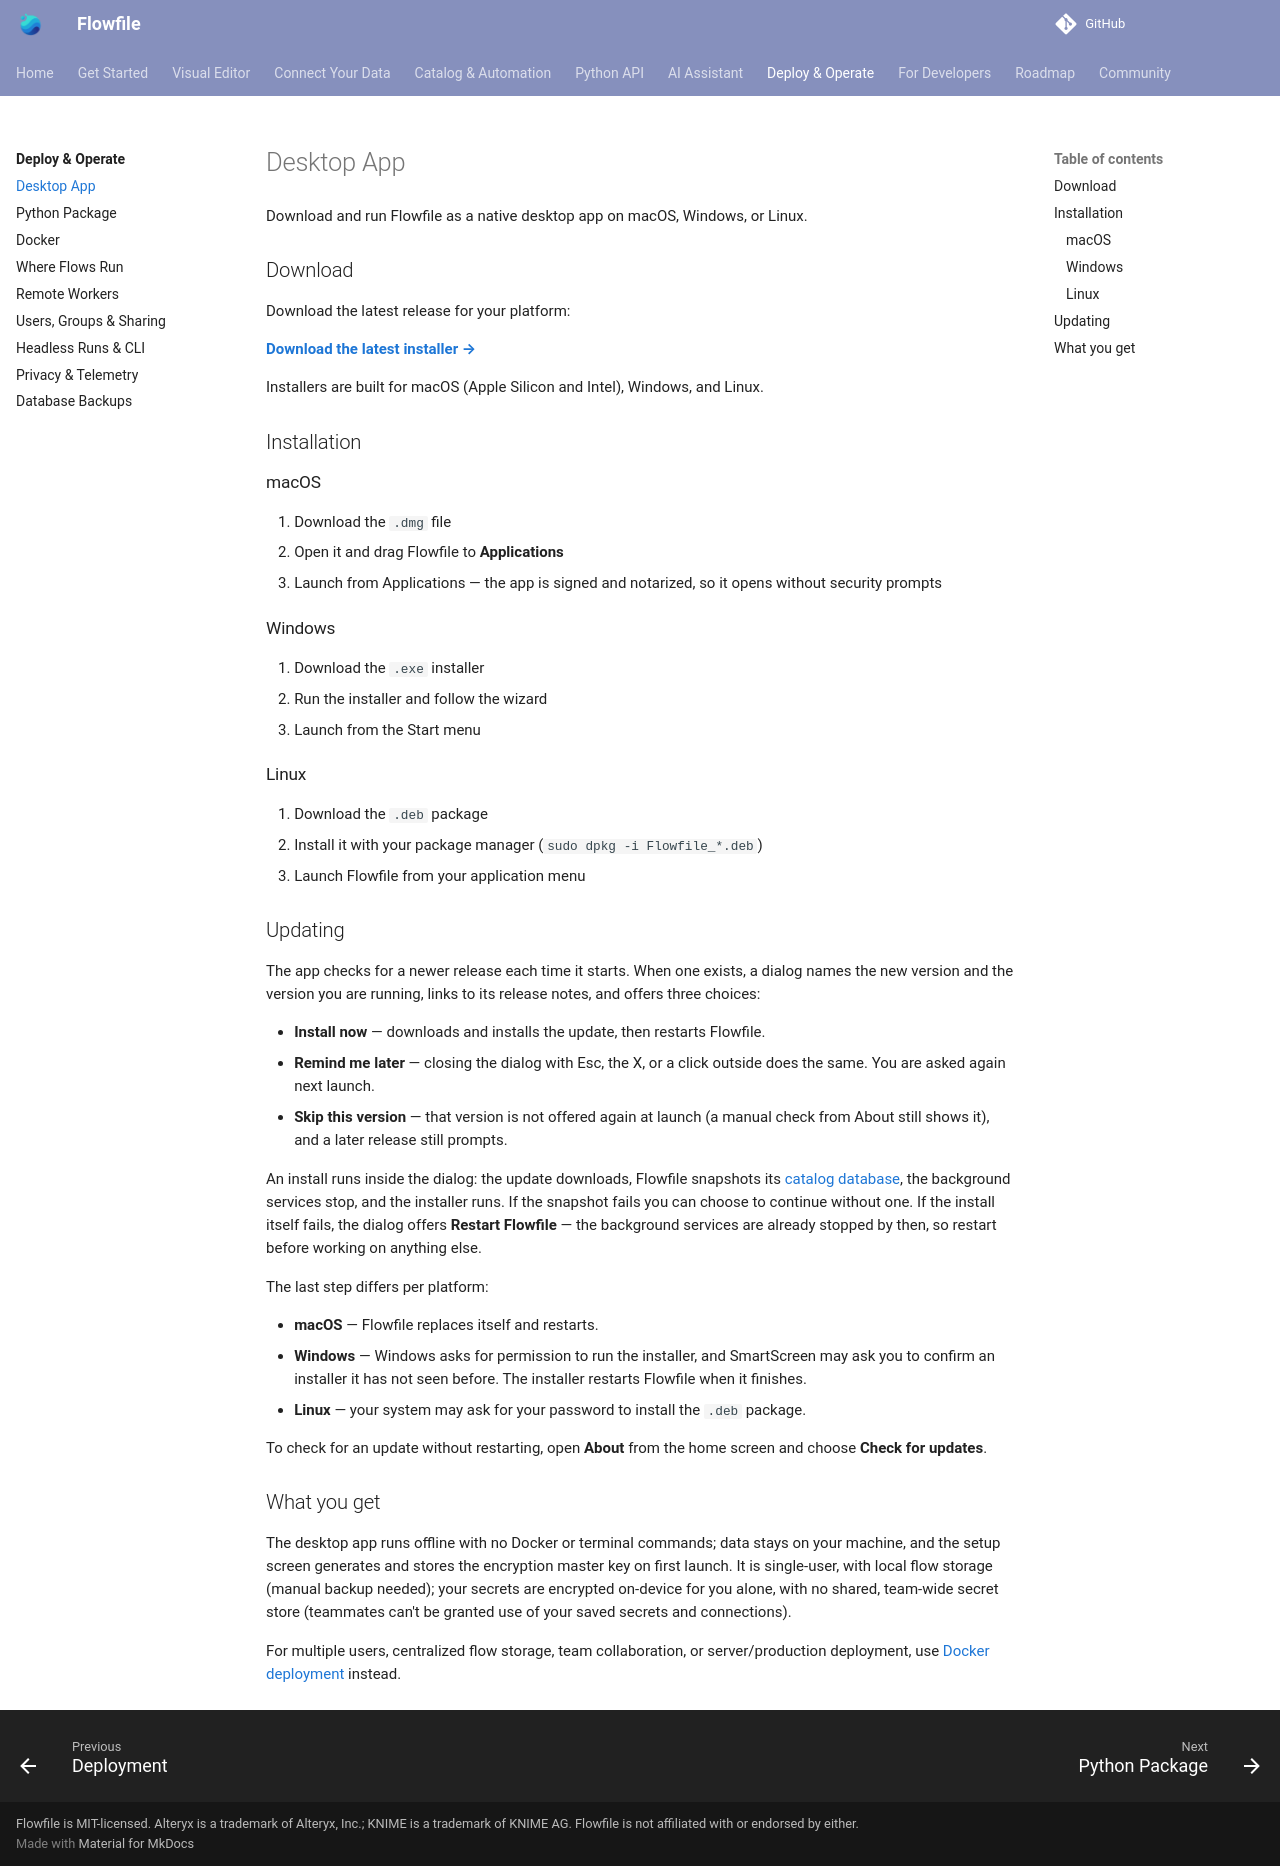

repository: techworkengineer/Flowfile · page: users/deployment/desktop.html · generator: mkdocs

# Desktop App

Download and run Flowfile as a native desktop app on macOS, Windows, or Linux.

## Download

Download the latest release for your platform:

[**Download the latest installer →**](https://github.com/edwardvaneechoud/Flowfile/releases/latest)

Installers are built for macOS (Apple Silicon and Intel), Windows, and Linux.

## Installation

### macOS

1. Download the `.dmg` file
2. Open it and drag Flowfile to **Applications**
3. Launch from Applications — the app is signed and notarized, so it opens without security prompts

### Windows

1. Download the `.exe` installer
2. Run the installer and follow the wizard
3. Launch from the Start menu

### Linux

1. Download the `.deb` package
2. Install it with your package manager (`sudo dpkg -i Flowfile_*.deb`)
3. Launch Flowfile from your application menu

## Updating

The app checks for a newer release each time it starts. When one exists, a dialog names the new version and the version you are running, links to its release notes, and offers three choices:

- **Install now** — downloads and installs the update, then restarts Flowfile.
- **Remind me later** — closing the dialog with Esc, the X, or a click outside does the same. You are asked again next launch.
- **Skip this version** — that version is not offered again at launch (a manual check from About still shows it), and a later release still prompts.

An install runs inside the dialog: the update downloads, Flowfile snapshots its [catalog database](backups.md), the background services stop, and the installer runs. If the snapshot fails you can choose to continue without one. If the install itself fails, the dialog offers **Restart Flowfile** — the background services are already stopped by then, so restart before working on anything else.

The last step differs per platform:

- **macOS** — Flowfile replaces itself and restarts.
- **Windows** — Windows asks for permission to run the installer, and SmartScreen may ask you to confirm an installer it has not seen before. The installer restarts Flowfile when it finishes.
- **Linux** — your system may ask for your password to install the `.deb` package.

To check for an update without restarting, open **About** from the home screen and choose **Check for updates**.

## What you get

The desktop app runs offline with no Docker or terminal commands; data stays on your machine, and the setup screen generates and stores the encryption master key on first launch. It is single-user, with local flow storage (manual backup needed); your secrets are encrypted on-device for you alone, with no shared, team-wide secret store (teammates can't be granted use of your saved secrets and connections).

For multiple users, centralized flow storage, team collaboration, or server/production deployment, use [Docker deployment](docker.md) instead.
